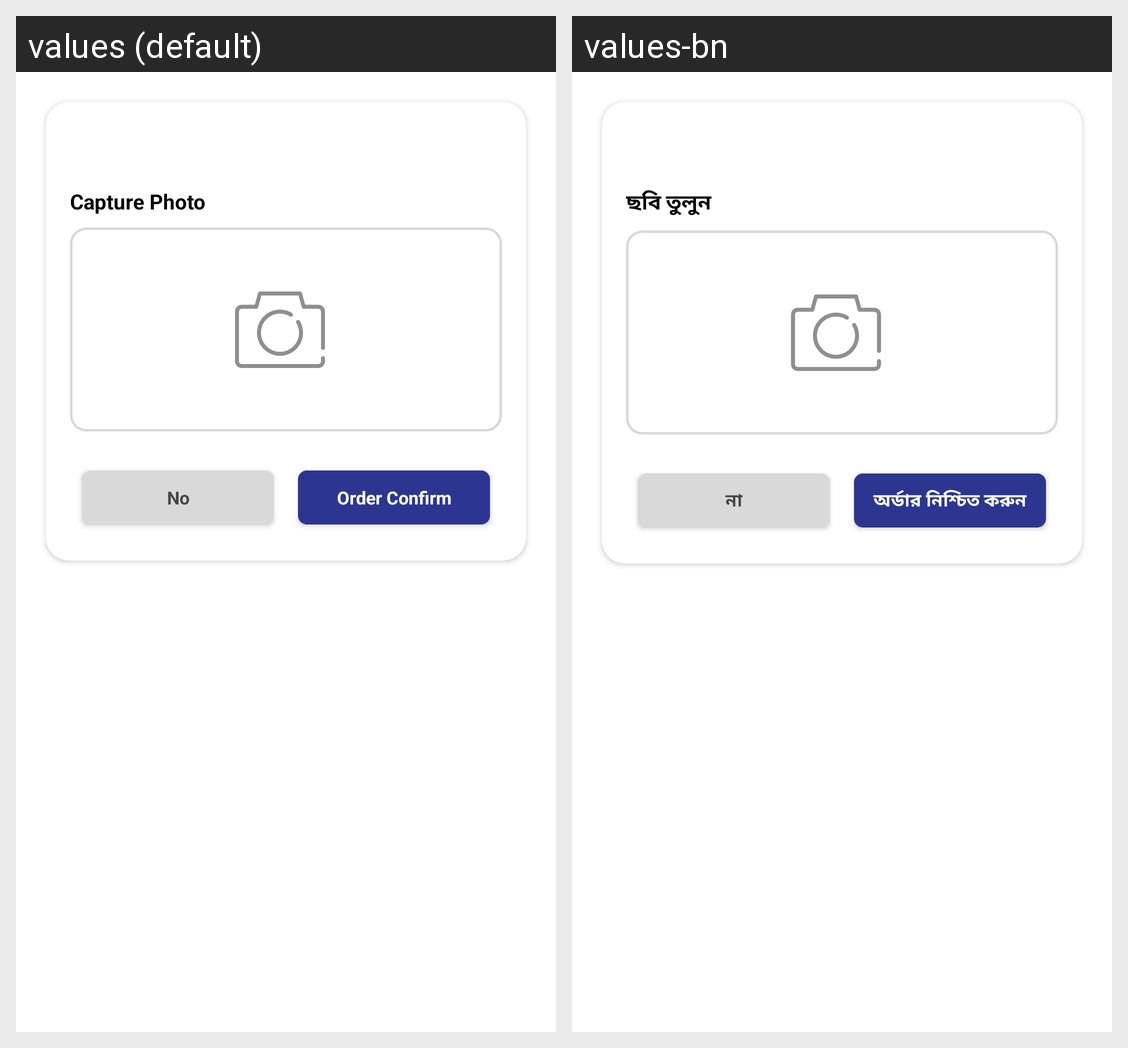

Translations of the strings shown on this Android screen, per locale in the grid:
Android screen res/layout/dialog_confirm_order.xml rendered under 2 locales, left to right: values (default), values-bn. Device: Nexus 5 (rendered at 1080×1920; each locale shown at half size, 540×960, under a caption strip naming it); theme Theme.CNLApp.
Strings drawn on this screen, with the default value and each locale's value (text and hints the layout hard-codes, and strings that could not be matched under every locale, appear in the picture but are not listed):

capture_photo
  values: Capture Photo
  values-bn: ছবি তুলুন

no
  values: No
  values-bn: না

order_confirm
  values: Order Confirm
  values-bn: অর্ডার নিশ্চিত করুন
